The GitHub repository brandonlch2904/Brain_Tumour_Detection contains a labelled image folder "enhance_then_resize" with 4 categories: glioma tumor, meningioma tumor, no tumor, pituitary tumor. Examples follow, each with its label.

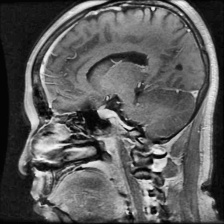
Label: pituitary tumor

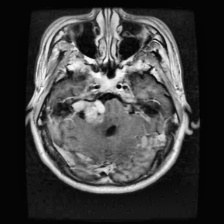
Label: meningioma tumor

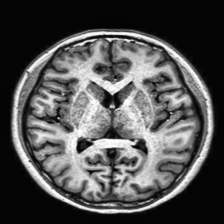
Label: no tumor

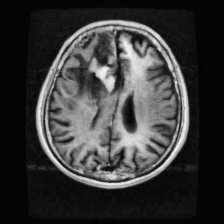
Label: glioma tumor

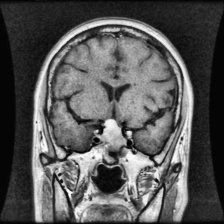
Label: pituitary tumor

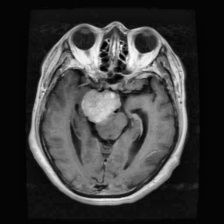
Label: meningioma tumor
